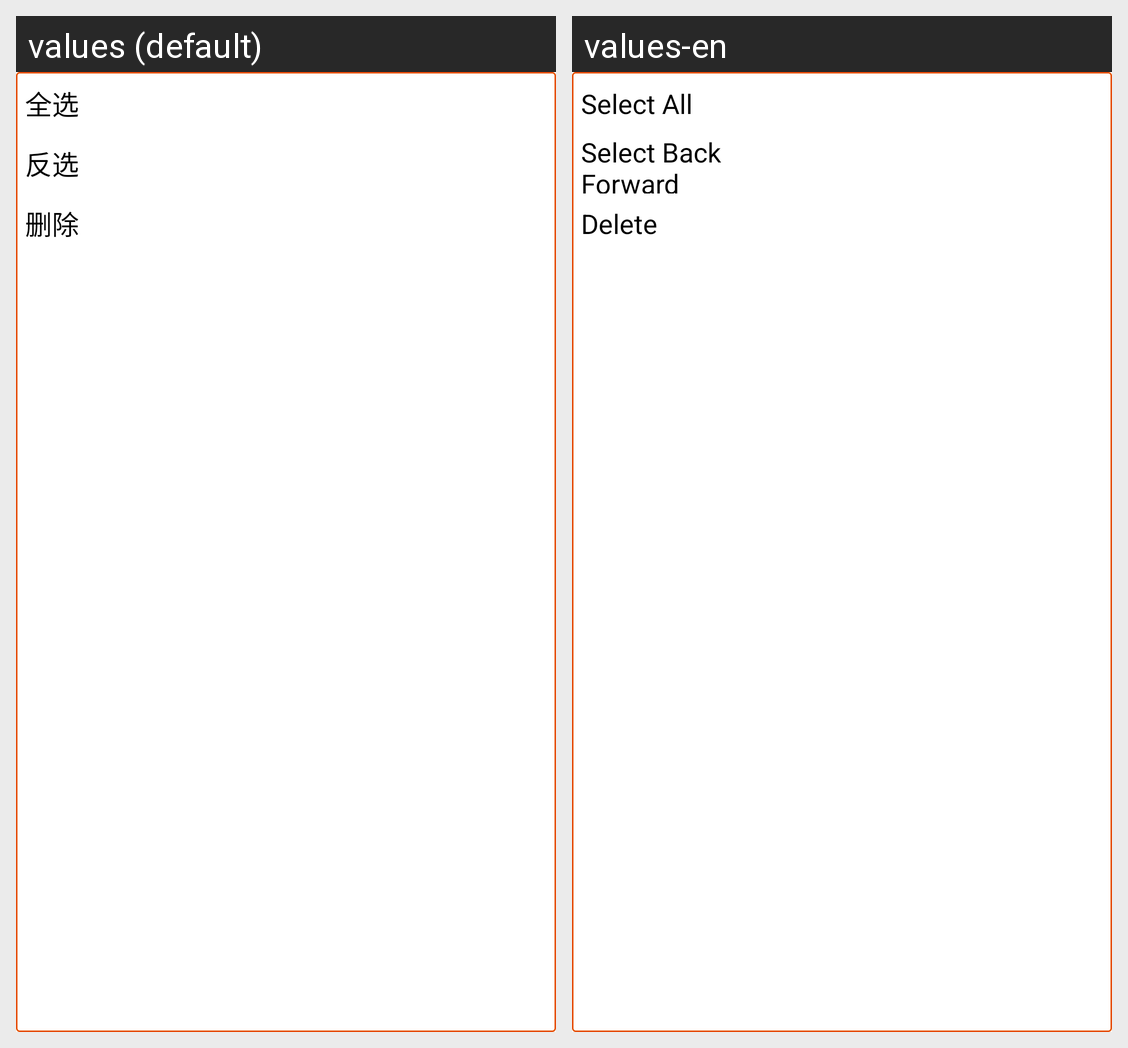

Here is an Android app screen in its default locale and in the app's own translations. Write out the translated-string differences for the strings that appear on this screen.
Android screen res/layout/layout_album_select_menu.xml rendered under 2 locales, left to right: values (default), values-en. Device: Nexus 5 (rendered at 1080×1920; each locale shown at half size, 540×960, under a caption strip naming it); theme AppTheme.
Strings drawn on this screen, with the default value and each locale's value (text and hints the layout hard-codes, and strings that could not be matched under every locale, appear in the picture but are not listed):

free_select_all
  values: 全选
  values-en: Select All

free_select_back
  values: 反选
  values-en: Select Back Forward

free_delete
  values: 删除
  values-en: Delete
